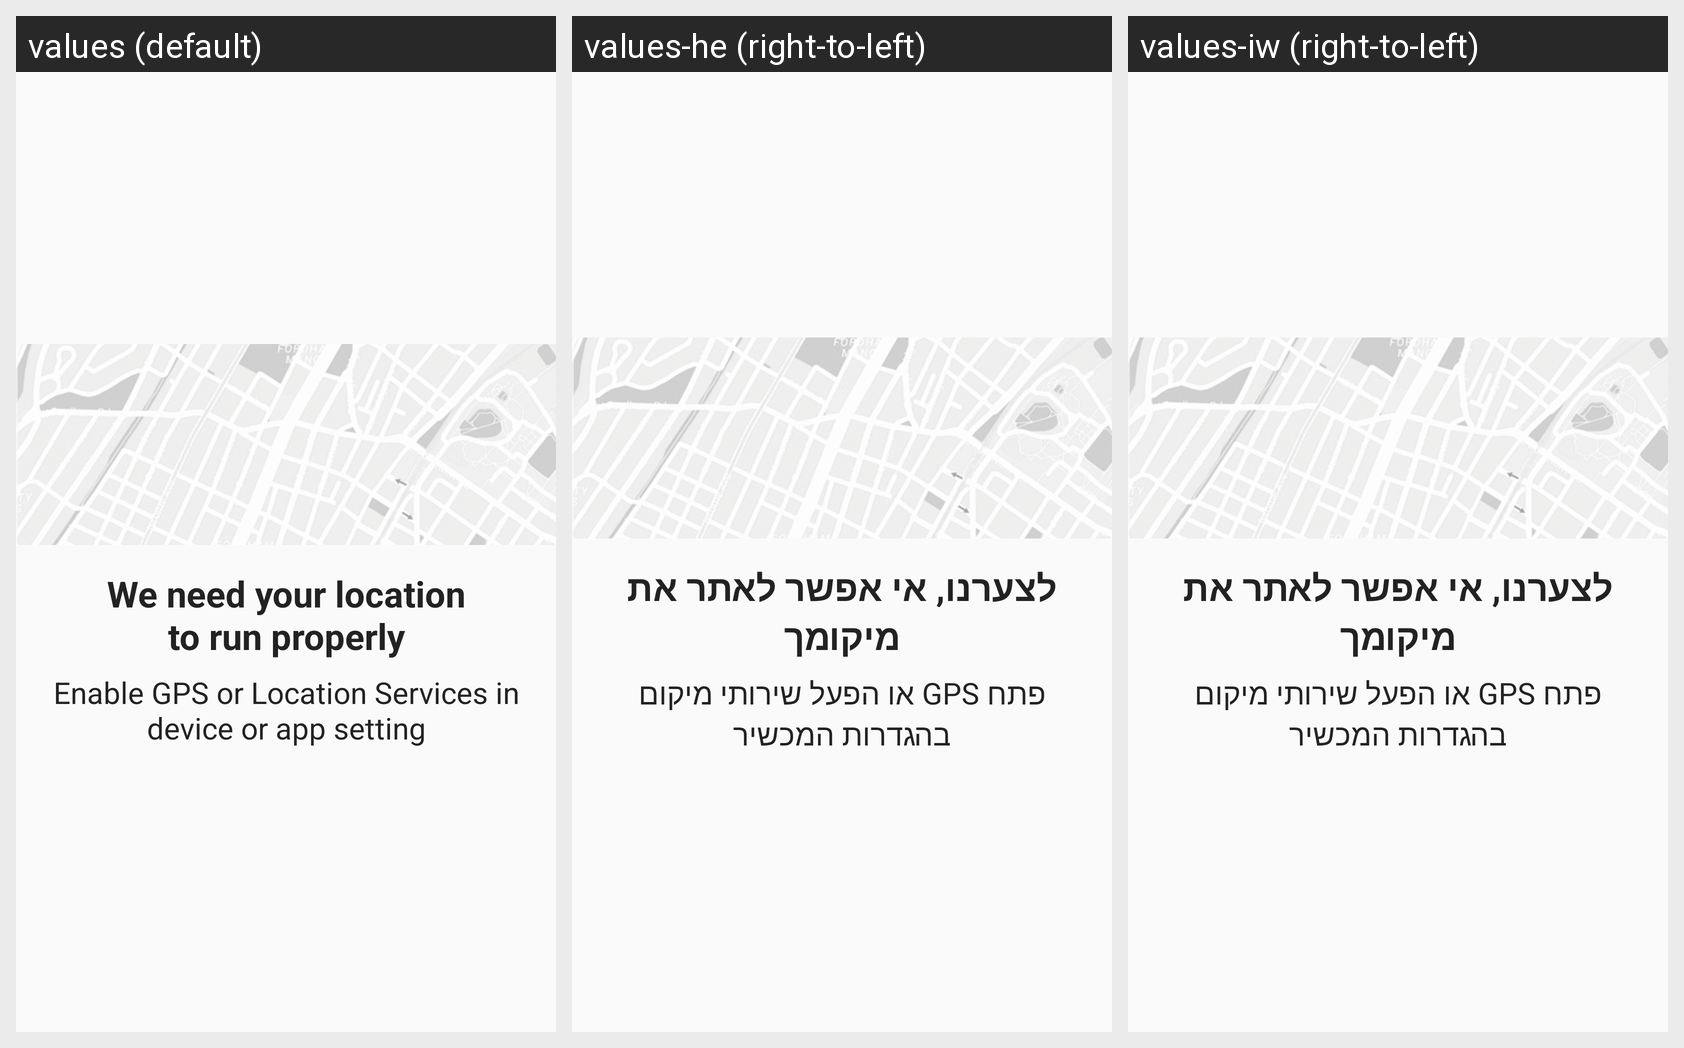

Strings drawn on this Android screen and how each of the app's shown locales translates them:
Android screen res/layout/dialog_no_location.xml rendered under 3 locales, left to right: values (default), values-he (right-to-left), values-iw (right-to-left). Device: Nexus 5 (rendered at 1080×1920; each locale shown at half size, 540×960, under a caption strip naming it); theme AppTheme.
Strings drawn on this screen, with the default value and each locale's value (text and hints the layout hard-codes, and strings that could not be matched under every locale, appear in the picture but are not listed):

no_location_error
  values: We need your location
      to run properly
  values-he: לצערנו, אי אפשר לאתר את מיקומך
  values-iw: לצערנו, אי אפשר לאתר את מיקומך

no_location_error_description
  values: Enable GPS or Location Services in device or app setting
  values-he: פתח GPS או הפעל שירותי מיקום בהגדרות המכשיר
  values-iw: פתח GPS או הפעל שירותי מיקום בהגדרות המכשיר
